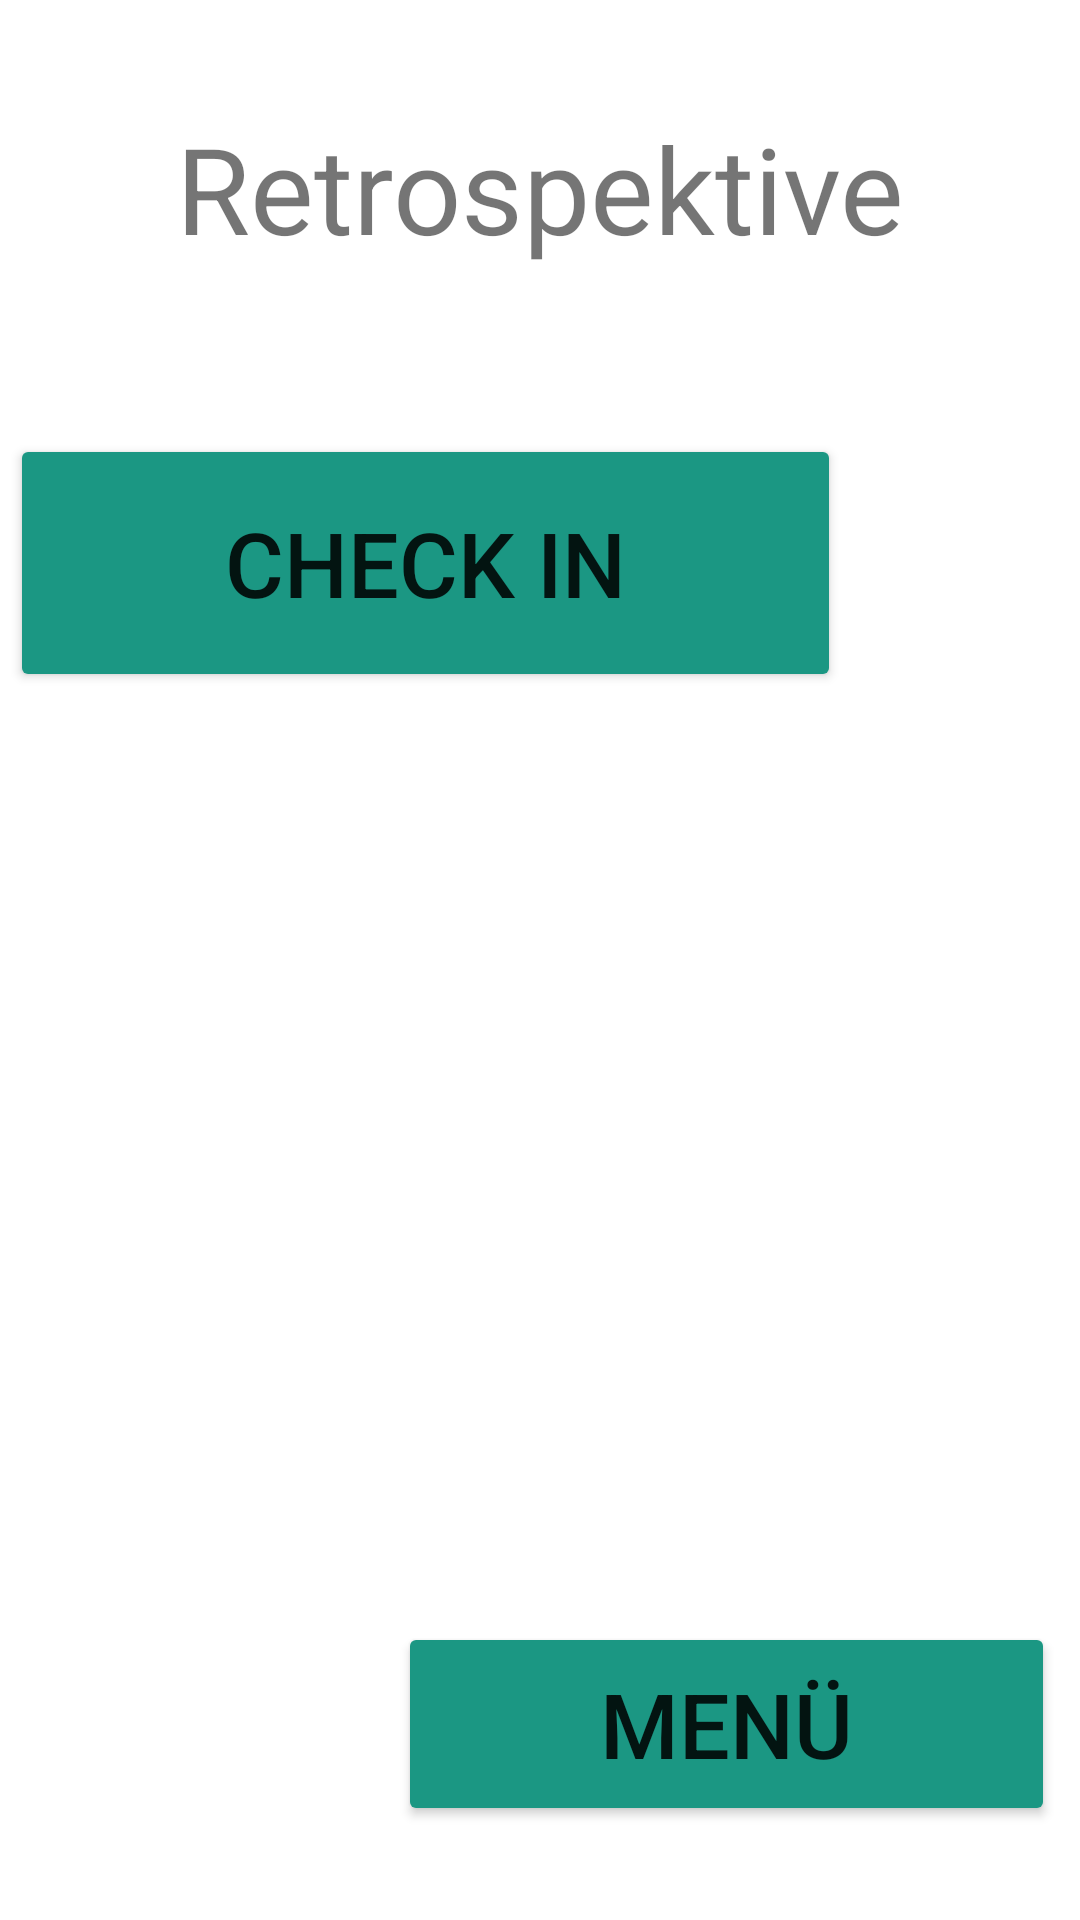

Layout XML and referenced resources for this Android screen:
<!-- AndroidManifest.xml: application theme Theme.ScrumMaster -->
<!-- res/layout/activity_retrospective_menu.xml -->
<?xml version="1.0" encoding="utf-8"?>
<androidx.constraintlayout.widget.ConstraintLayout xmlns:android="http://schemas.android.com/apk/res/android"
    xmlns:app="http://schemas.android.com/apk/res-auto"
    xmlns:tools="http://schemas.android.com/tools"
    android:layout_width="match_parent"
    android:layout_height="match_parent"
    tools:context=".activity.retrospective.RetrospectiveMenuActivity">

    <Button
        android:id="@+id/retrom_tomenu"
        android:layout_width="219dp"
        android:layout_height="68dp"
        android:backgroundTint="@color/kit"
        android:text="Menü"
        android:textSize="30sp"
        app:layout_constraintBottom_toBottomOf="parent"
        app:layout_constraintEnd_toEndOf="parent"
        app:layout_constraintHorizontal_bias="0.941"
        app:layout_constraintStart_toStartOf="parent"
        app:layout_constraintTop_toTopOf="parent"
        app:layout_constraintVertical_bias="0.945" />

    <TextView
        android:id="@+id/retromenu_headline"
        android:layout_width="wrap_content"
        android:layout_height="wrap_content"
        android:layout_marginTop="36dp"
        android:backgroundTint="@color/kit"
        android:text="Retrospektive"
        android:textSize="40sp"
        app:layout_constraintEnd_toEndOf="parent"
        app:layout_constraintStart_toStartOf="parent"
        app:layout_constraintTop_toTopOf="parent" />


    <Button
        android:id="@+id/retro_checkIn"
        android:layout_width="277dp"
        android:layout_height="86dp"
        android:backgroundTint="@color/kit"
        android:text="Check In"
        android:textSize="30sp"
        app:layout_constraintBottom_toBottomOf="parent"
        app:layout_constraintEnd_toEndOf="parent"
        app:layout_constraintHorizontal_bias="0.042"
        app:layout_constraintStart_toStartOf="parent"
        app:layout_constraintTop_toTopOf="parent"
        app:layout_constraintVertical_bias="0.261" />
</androidx.constraintlayout.widget.ConstraintLayout>
<!-- resources referenced by this layout -->
<resources>
  <color name="kit">#1B9783</color>
  <style name="Theme.ScrumMaster" parent="Theme.MaterialComponents.DayNight.DarkActionBar">
          
          <item name="colorPrimary">@color/purple_500</item>
          <item name="colorPrimaryVariant">@color/purple_700</item>
          <item name="colorOnPrimary">@color/white</item>
          
          <item name="colorSecondary">@color/teal_200</item>
          <item name="colorSecondaryVariant">@color/teal_700</item>
          <item name="colorOnSecondary">@color/black</item>
          
          <item name="android:statusBarColor" tools:targetApi="l">?attr/colorPrimaryVariant</item>
          
      </style>
  <color name="purple_500">#FF6200EE</color>
  <color name="purple_700">#FF3700B3</color>
  <color name="white">#FFFFFFFF</color>
  <color name="teal_200">#FF03DAC5</color>
  <color name="teal_700">#FF018786</color>
  <color name="black">#FF000000</color>
</resources>
